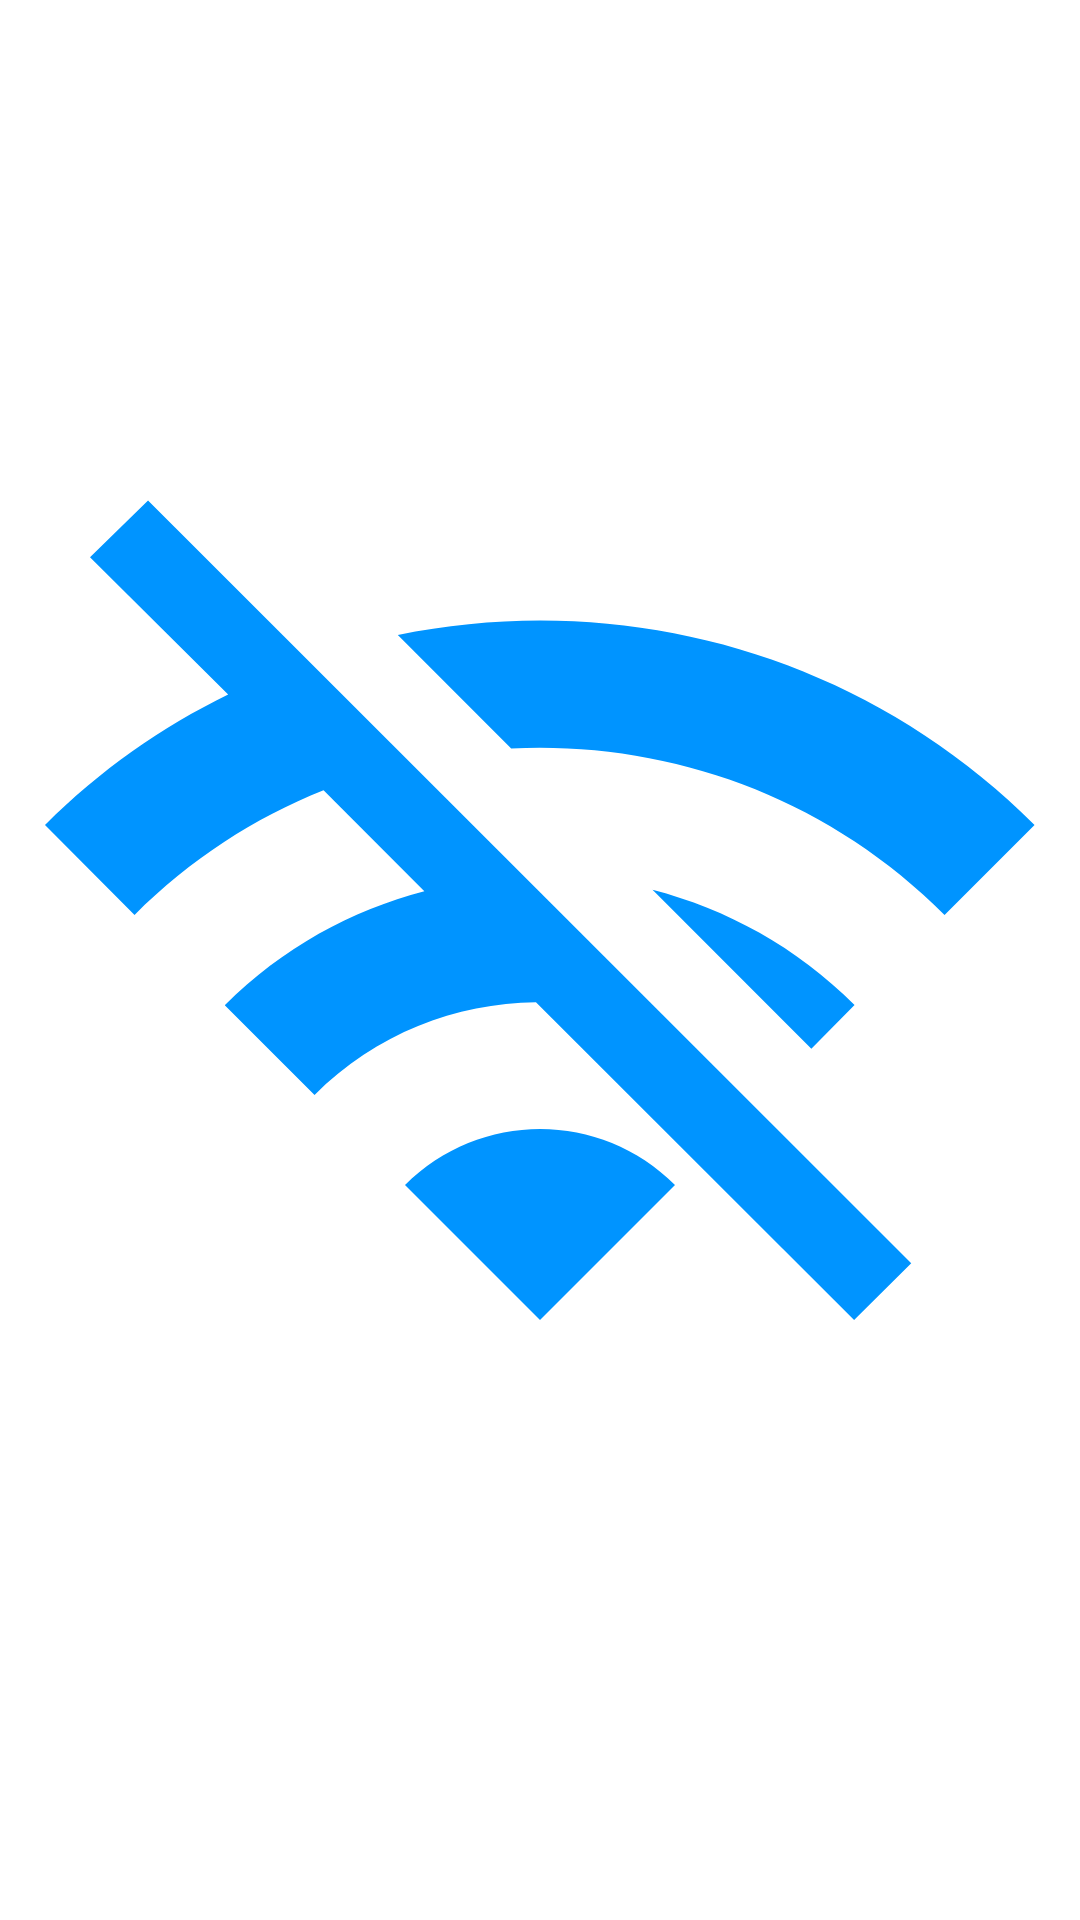

The Android layout XML behind this screen, and the referenced resources:
<!-- AndroidManifest.xml: application theme Theme.TatarkanovKantemir -->
<!-- res/layout/no_internet.xml -->
<?xml version="1.0" encoding="utf-8"?>
<FrameLayout xmlns:android="http://schemas.android.com/apk/res/android"
    android:layout_width="match_parent"
    android:layout_height="match_parent">

    <ImageView
        android:id="@+id/image"
        android:layout_width="match_parent"
        android:layout_height="match_parent"
        android:src="@drawable/baseline_wifi_off_24"/>

</FrameLayout>
<!-- resources referenced by this layout -->
<resources>
  <!-- drawable baseline_wifi_off_24 (drawable) -->
  <vector android:height="24dp" android:tint="@color/tinkoff_blue"
      android:viewportHeight="24" android:viewportWidth="24"
      android:width="24dp" xmlns:android="http://schemas.android.com/apk/res/android">
      <path android:fillColor="@android:color/white" android:pathData="M22.99,9C19.15,5.16 13.8,3.76 8.84,4.78l2.52,2.52c3.47,-0.17 6.99,1.05 9.63,3.7l2,-2zM18.99,13c-1.29,-1.29 -2.84,-2.13 -4.49,-2.56l3.53,3.53 0.96,-0.97zM2,3.05L5.07,6.1C3.6,6.82 2.22,7.78 1,9l1.99,2c1.24,-1.24 2.67,-2.16 4.2,-2.77l2.24,2.24C7.81,10.89 6.27,11.73 5,13v0.01L6.99,15c1.36,-1.36 3.14,-2.04 4.92,-2.06L18.98,20l1.27,-1.26L3.29,1.79 2,3.05zM9,17l3,3 3,-3c-1.65,-1.66 -4.34,-1.66 -6,0z"/>
  </vector>
  <style name="Theme.TatarkanovKantemir" parent="Theme.MaterialComponents.DayNight.DarkActionBar">
          
          <item name="colorPrimary">@color/tinkoff_blue</item>
          <item name="colorPrimaryVariant">@color/tinkoff_grey</item>
          <item name="colorOnPrimary">@color/white</item>
          
          <item name="colorSecondary">@color/teal_200</item>
          <item name="colorSecondaryVariant">@color/teal_700</item>
          <item name="colorOnSecondary">@color/black</item>
          
          <item name="android:statusBarColor">@color/tinkoff_blue</item>
          
      </style>
  <color name="tinkoff_blue">#0094FF</color>
  <color name="tinkoff_grey">#DEEFFF</color>
  <color name="white">#FFFFFFFF</color>
  <color name="teal_200">#FF03DAC5</color>
  <color name="teal_700">#FF018786</color>
  <color name="black">#FF000000</color>
</resources>
